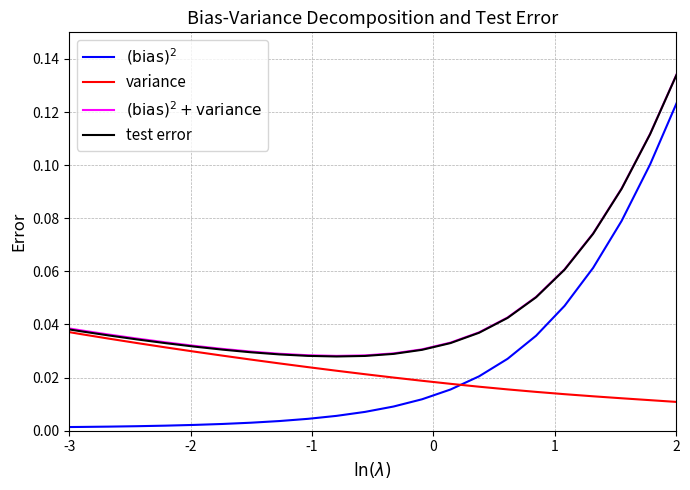

Here is the Python script that generated this plot:
import numpy as np
import matplotlib.pyplot as plt

# Set random seed for reproducibility
np.random.seed(42)

# Parameters for the experiment
L = 100              # number of training sets
N = 25               # number of training points per set
sigma_noise = 0.3    # standard deviation of noise in targets
s = 0.1              # width for Gaussian basis functions
M = 9                # number of Gaussian basis functions (not counting bias)

# Define centers for the Gaussian basis functions (uniformly spaced over [0,1])
centers = np.linspace(0, 1, M)

def design_matrix(x):
    """
    Constructs the design matrix for inputs x.
    The first column is a constant bias (1's), and the following columns
    are Gaussian basis functions: exp(- (x - center)^2 / (2 * s^2)).
    """
    x = np.array(x)
    # Initialize design matrix with bias term
    Phi = np.ones((len(x), M + 1))
    for j in range(M):
        Phi[:, j + 1] = np.exp(- (x - centers[j])**2 / (2 * s**2))
    return Phi

# Define the range of regularization parameters (lambda values)
# Example: from 1e-3 to 1e2 for demonstration
lambdas = np.logspace(-3, 2, 50)

# Prepare the test set: 1000 points uniformly spaced in [0, 1]
test_points = np.linspace(0, 1, 1000)
Phi_test = design_matrix(test_points)
# True function values (noise-free) on the test set
true_test = np.sin(2 * np.pi * test_points)

# To store predictions: dimensions (n_lambda, L, n_test)
predictions = np.zeros((len(lambdas), L, len(test_points)))

# Generate L different training sets, fit models, and predict on test set
for l in range(L):
    # Generate training data
    x_train = np.random.rand(N)
    noise = np.random.normal(0, sigma_noise, size=N)
    t_train = np.sin(2 * np.pi * x_train) + noise
    Phi_train = design_matrix(x_train)
    
    # For each lambda, compute ridge regression weights and predict on test set
    for i, lam in enumerate(lambdas):
        A = Phi_train.T @ Phi_train + lam * np.eye(M + 1)
        w = np.linalg.solve(A, Phi_train.T @ t_train)
        predictions[i, l, :] = Phi_test @ w

# Average prediction over the L models, shape: (len(lambdas), n_test)
avg_predictions = np.mean(predictions, axis=1)

# Compute bias^2
bias_squared = np.mean((avg_predictions - true_test)**2, axis=1)

# Compute variance
variance = np.mean(np.var(predictions, axis=1, ddof=1), axis=1)

# Compute overall test error (averaged over all L models and test points)
test_error = np.mean((predictions - true_test.reshape(1, 1, -1))**2, axis=(1, 2))

# ---- Plotting (similar style to your reference figure) ----

# Instead of semilog, take the natural log of each lambda for the x-axis
ln_lambdas = np.log(lambdas)

plt.figure(figsize=(7, 5))

# Plot each component
plt.plot(ln_lambdas, bias_squared, color='blue', label=r'$(\mathrm{bias})^2$')
plt.plot(ln_lambdas, variance, color='red', label='variance')
plt.plot(ln_lambdas, bias_squared + variance, color='magenta', 
         label=r'$(\mathrm{bias})^2 + \mathrm{variance}$')
plt.plot(ln_lambdas, test_error, color='black', label='test error')

# Approximate axis ranges to mimic your sample figure
plt.xlim([-3, 2])
plt.ylim([0, 0.15])

plt.xlabel(r'$\ln(\lambda)$', fontsize=12)
plt.ylabel('Error', fontsize=12)
plt.legend(fontsize=11)
plt.title('Bias-Variance Decomposition and Test Error', fontsize=13)
plt.grid(True, ls='--', lw=0.5)
plt.tight_layout()
plt.show()
